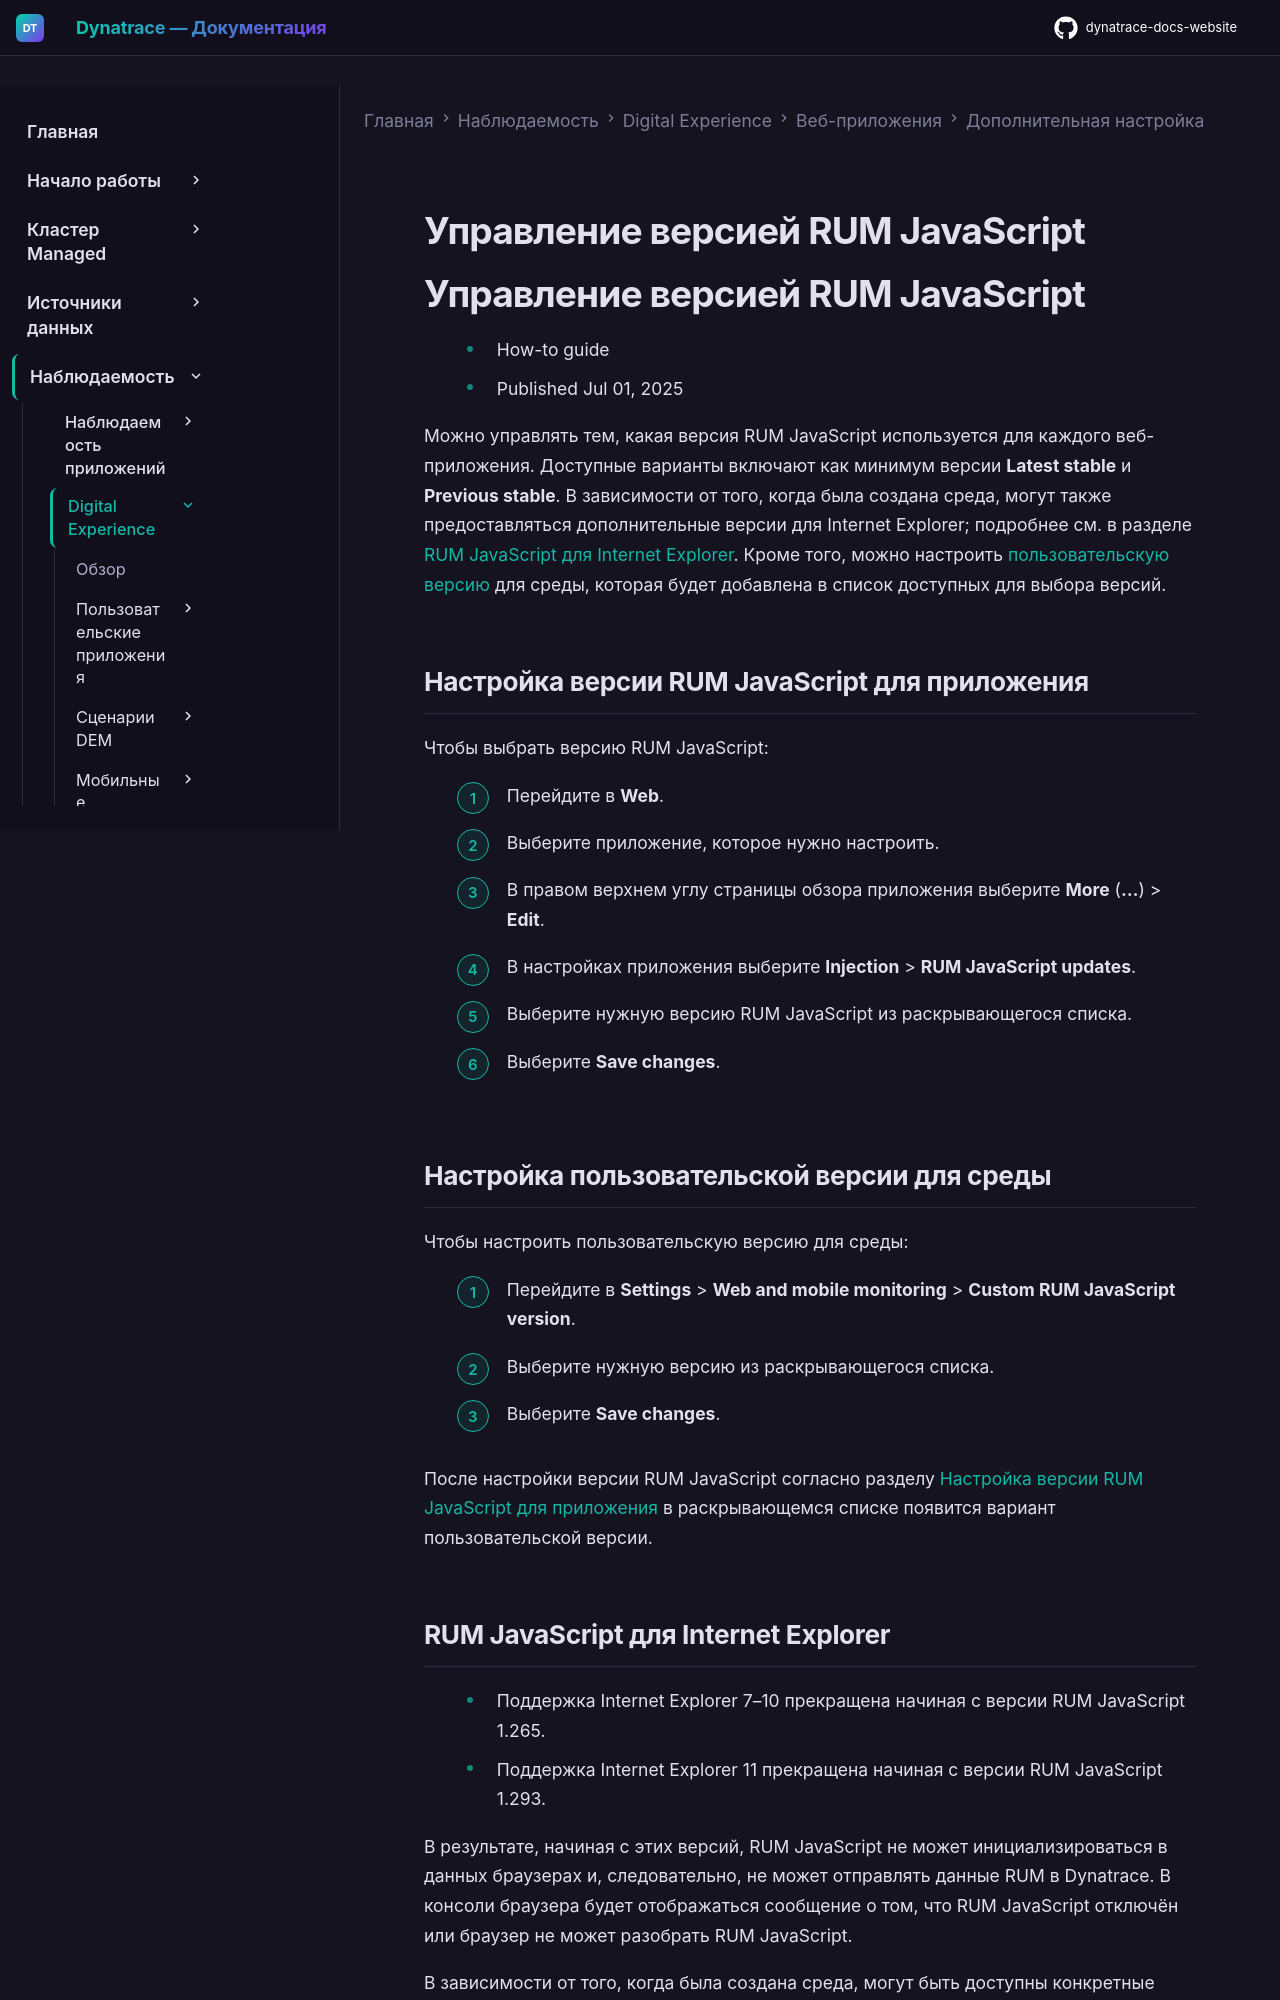

repository: Yerkebulan-Ardabayev/dynatrace-docs-website · page: managed-ru/observe/digital-experience/web-applications/additional-configuration/rum-javascript-version/index.html · generator: mkdocs

---
title: Управление версией RUM JavaScript
source: https://docs.dynatrace.com/managed/observe/digital-experience/web-applications/additional-configuration/rum-javascript-version
scraped: 2026-05-12T11:34:18.207825
---

# Управление версией RUM JavaScript

# Управление версией RUM JavaScript

* How-to guide
* Published Jul 01, 2025

Можно управлять тем, какая версия RUM JavaScript используется для каждого веб-приложения. Доступные варианты включают как минимум версии **Latest stable** и **Previous stable**. В зависимости от того, когда была создана среда, могут также предоставляться дополнительные версии для Internet Explorer; подробнее см. в разделе [RUM JavaScript для Internet Explorer](#rum-javascript-for-ie). Кроме того, можно настроить [пользовательскую версию](#custom-version) для среды, которая будет добавлена в список доступных для выбора версий.

## Настройка версии RUM JavaScript для приложения

Чтобы выбрать версию RUM JavaScript:

1. Перейдите в **Web**.
2. Выберите приложение, которое нужно настроить.
3. В правом верхнем углу страницы обзора приложения выберите **More** (**…**) > **Edit**.
4. В настройках приложения выберите **Injection** > **RUM JavaScript updates**.
5. Выберите нужную версию RUM JavaScript из раскрывающегося списка.
6. Выберите **Save changes**.

## Настройка пользовательской версии для среды

Чтобы настроить пользовательскую версию для среды:

1. Перейдите в **Settings** > **Web and mobile monitoring** > **Custom RUM JavaScript version**.
2. Выберите нужную версию из раскрывающегося списка.
3. Выберите **Save changes**.

После настройки версии RUM JavaScript согласно разделу [Настройка версии RUM JavaScript для приложения](#configure-js-version) в раскрывающемся списке появится вариант пользовательской версии.
